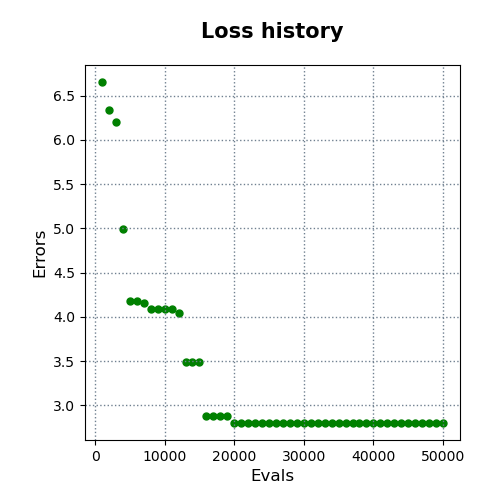

The file beside this chart, header and first rows:
evals, errors
1000, 6.652
2000, 6.341
3000, 6.203
4000, 4.989
5000, 4.183
6000, 4.183
7000, 4.153
8000, 4.088
9000, 4.088
10000, 4.088
11000, 4.088
12000, 4.04
13000, 3.494
14000, 3.494
15000, 3.494
16000, 2.876
17000, 2.876
18000, 2.876
19000, 2.876
20000, 2.801
21000, 2.801
22000, 2.801
23000, 2.801
24000, 2.801
25000, 2.801
26000, 2.801
27000, 2.801
28000, 2.801
29000, 2.801
30000, 2.801
31000, 2.801
32000, 2.801
33000, 2.801
34000, 2.801
35000, 2.801
36000, 2.801
37000, 2.801
38000, 2.801
39000, 2.801
40000, 2.801
41000, 2.801
42000, 2.801
43000, 2.801
44000, 2.801
45000, 2.801
46000, 2.801
47000, 2.801
48000, 2.801
49000, 2.801
50000, 2.801
